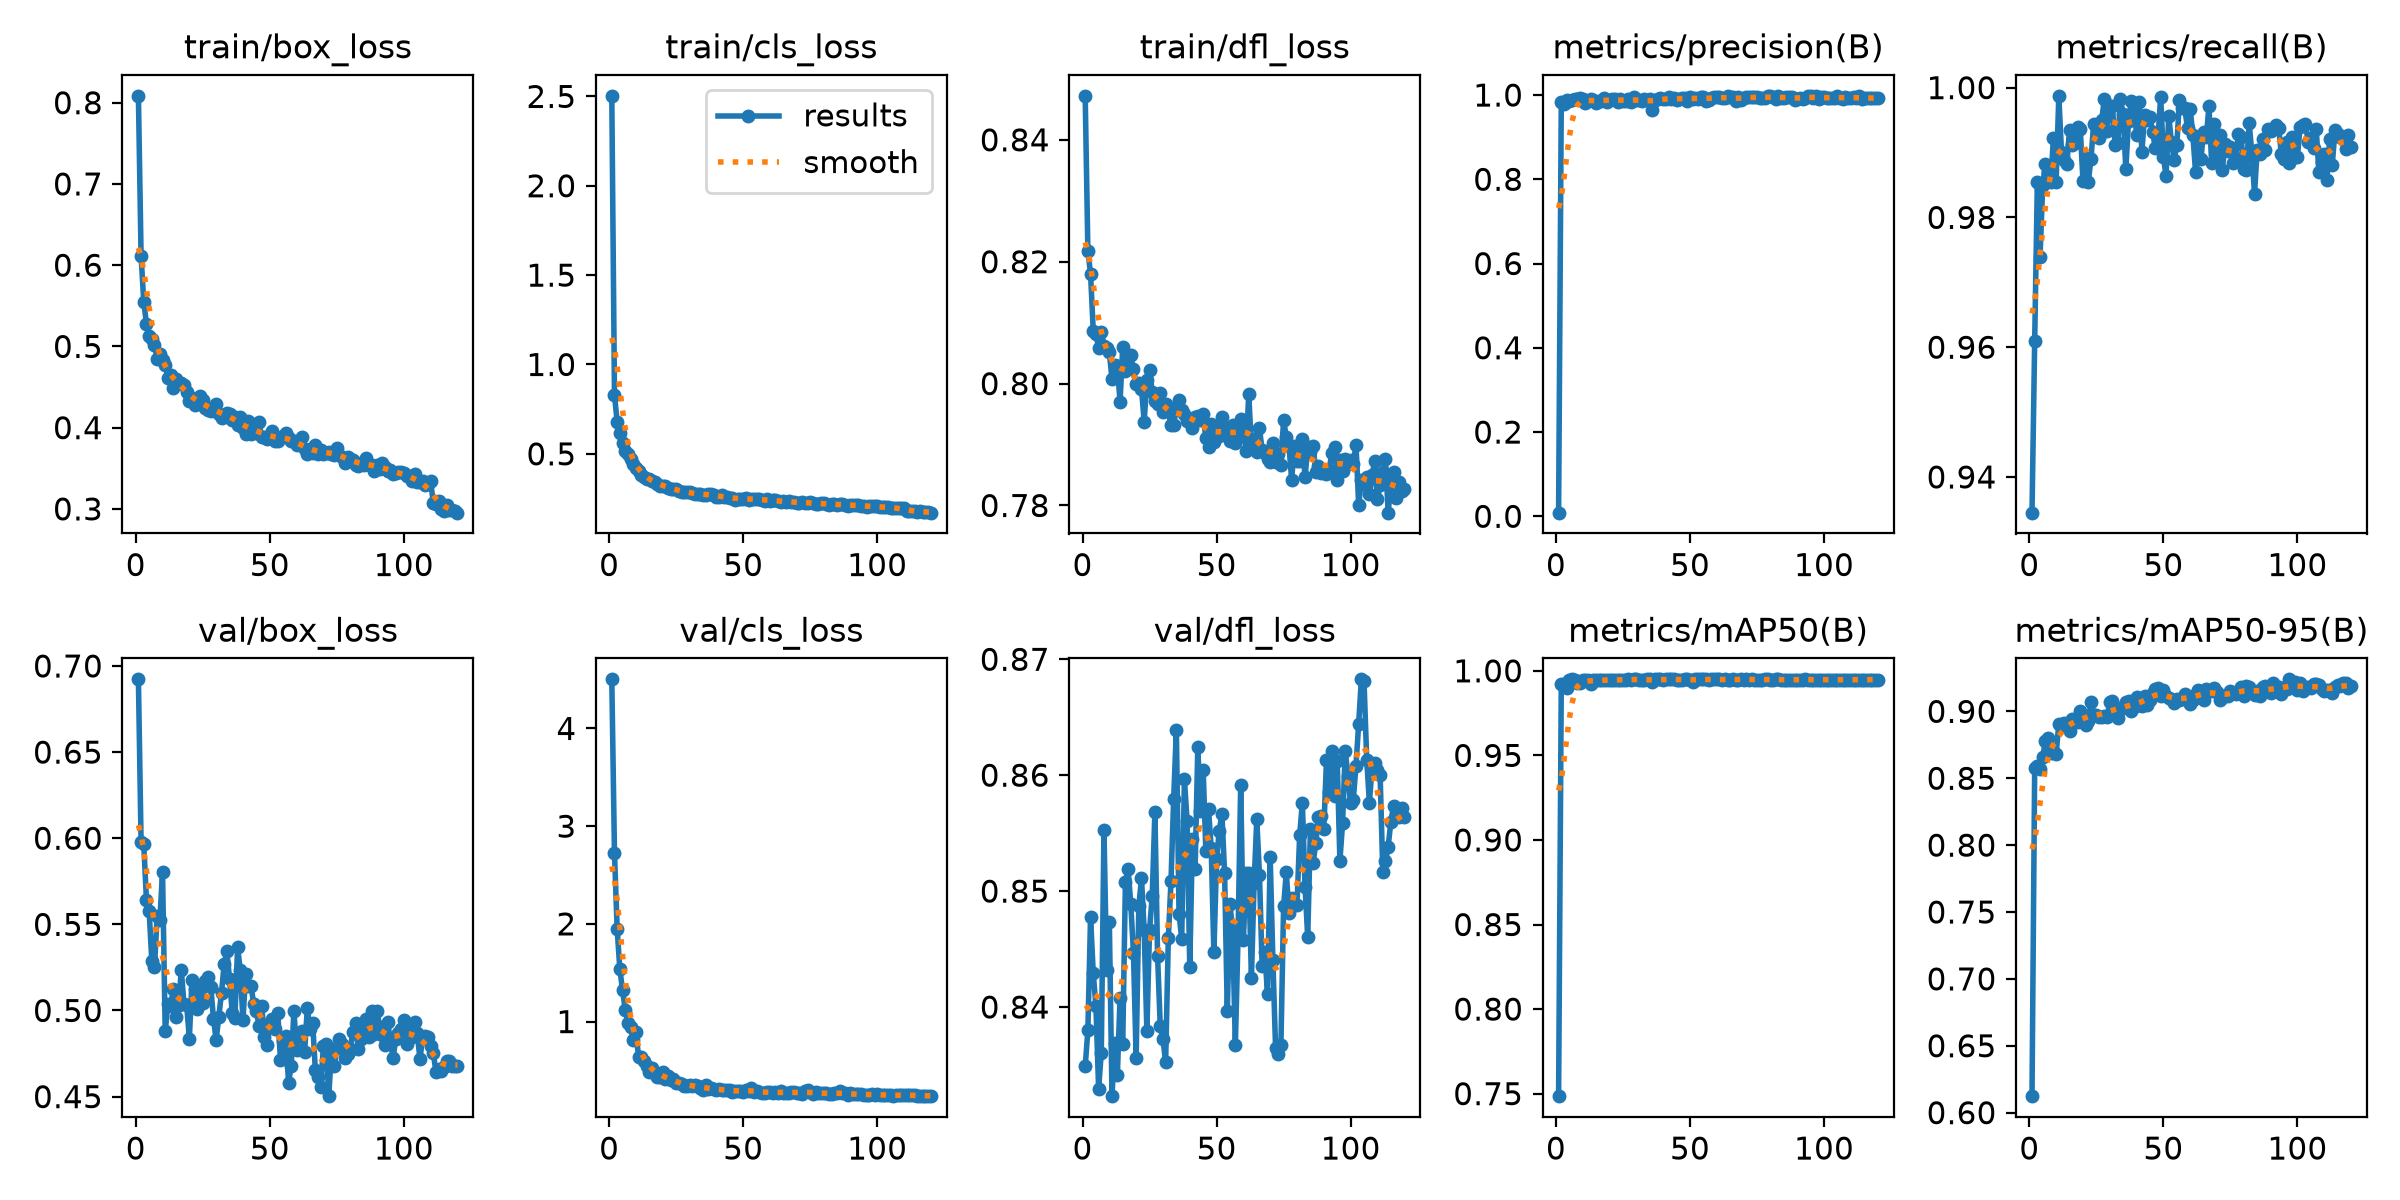

Source data for this figure (header and first rows):
epoch, time, train/box_loss, train/cls_loss, train/dfl_loss, metrics/precision(B), metrics/recall(B), metrics/mAP50(B), metrics/mAP50-95(B), val/box_loss, val/cls_loss, val/dfl_loss, lr/pg0, lr/pg1, lr/pg2
1, 6.578, 0.8085, 2.503, 0.8472, 0.00863, 0.9345, 0.7485, 0.6123, 0.6923, 4.503, 0.8349, 0.0003281, 0.0003281, 0.0003281
2, 12, 0.6116, 0.8306, 0.8218, 0.9836, 0.9609, 0.992, 0.8574, 0.5978, 2.724, 0.838, 0.000656, 0.000656, 0.000656
3, 16.64, 0.5547, 0.6783, 0.818, 0.9778, 0.9854, 0.9924, 0.859, 0.5964, 1.949, 0.8478, 0.0009784, 0.0009784, 0.0009784
4, 21.32, 0.5281, 0.6158, 0.8087, 0.9892, 0.974, 0.99, 0.8569, 0.5642, 1.535, 0.8429, 0.0009752, 0.0009752, 0.0009752
5, 26.11, 0.5129, 0.561, 0.8082, 0.9853, 0.985, 0.9947, 0.8662, 0.558, 1.327, 0.8401, 0.000967, 0.000967, 0.000967
6, 30.72, 0.5095, 0.5152, 0.8059, 0.9878, 0.9882, 0.9949, 0.8778, 0.5288, 1.121, 0.833, 0.0009587, 0.0009587, 0.0009587
7, 37.76, 0.5022, 0.4969, 0.8085, 0.9901, 0.9869, 0.9945, 0.8802, 0.5252, 0.9891, 0.836, 0.0009505, 0.0009505, 0.0009505
8, 44.99, 0.4851, 0.4718, 0.8063, 0.9899, 0.9855, 0.9929, 0.8691, 0.5551, 0.9434, 0.8553, 0.0009423, 0.0009423, 0.0009423
9, 52.26, 0.4902, 0.4431, 0.8059, 0.9918, 0.9923, 0.9928, 0.8702, 0.5523, 0.814, 0.8432, 0.000934, 0.000934, 0.000934
10, 59.57, 0.4834, 0.4224, 0.8051, 0.9904, 0.9855, 0.9945, 0.8679, 0.5804, 0.8912, 0.8474, 0.0009258, 0.0009258, 0.0009258
11, 66.89, 0.4774, 0.4021, 0.8007, 0.9808, 0.9987, 0.9944, 0.8909, 0.4879, 0.6384, 0.8323, 0.0009175, 0.0009175, 0.0009175
12, 74.3, 0.4617, 0.3842, 0.8031, 0.9847, 0.9901, 0.9946, 0.89, 0.5037, 0.6338, 0.8369, 0.0009093, 0.0009093, 0.0009093
13, 81.67, 0.4654, 0.3708, 0.8029, 0.991, 0.9888, 0.9924, 0.8915, 0.5026, 0.5925, 0.8342, 0.000901, 0.000901, 0.000901
14, 89.05, 0.4487, 0.3594, 0.797, 0.9887, 0.9882, 0.9946, 0.8884, 0.5123, 0.5419, 0.8408, 0.0008927, 0.0008927, 0.0008927
15, 96.41, 0.4604, 0.3565, 0.806, 0.9813, 0.9935, 0.9946, 0.8856, 0.496, 0.486, 0.8368, 0.0008845, 0.0008845, 0.0008845
16, 103.9, 0.4545, 0.3469, 0.802, 0.9861, 0.9912, 0.9943, 0.8943, 0.5031, 0.5238, 0.8508, 0.0008762, 0.0008762, 0.0008762
17, 111.3, 0.4545, 0.3419, 0.8025, 0.9861, 0.9915, 0.9946, 0.8938, 0.5234, 0.4724, 0.8519, 0.000868, 0.000868, 0.000868
18, 118.7, 0.4523, 0.3333, 0.8046, 0.9919, 0.9939, 0.9949, 0.8918, 0.5039, 0.4289, 0.8489, 0.0008598, 0.0008598, 0.0008598
19, 126.3, 0.4442, 0.3229, 0.8023, 0.9837, 0.9937, 0.9944, 0.9001, 0.5033, 0.4312, 0.8447, 0.0008515, 0.0008515, 0.0008515
20, 133.6, 0.4323, 0.3196, 0.7999, 0.989, 0.9857, 0.9946, 0.8927, 0.4837, 0.482, 0.8356, 0.0008433, 0.0008433, 0.0008433
21, 141.1, 0.4368, 0.3214, 0.8001, 0.9909, 0.9891, 0.9945, 0.8901, 0.5178, 0.4078, 0.8487, 0.000835, 0.000835, 0.000835
22, 148.6, 0.4281, 0.3093, 0.7991, 0.9897, 0.9855, 0.9943, 0.8927, 0.5128, 0.448, 0.8511, 0.0008268, 0.0008268, 0.0008268
23, 156, 0.431, 0.3053, 0.7938, 0.9843, 0.989, 0.9947, 0.9069, 0.5011, 0.4023, 0.8466, 0.0008185, 0.0008185, 0.0008185
24, 163.6, 0.4386, 0.3051, 0.8006, 0.991, 0.9944, 0.9948, 0.8971, 0.5127, 0.4076, 0.838, 0.0008102, 0.0008102, 0.0008102
25, 171, 0.4338, 0.3016, 0.8022, 0.9862, 0.9941, 0.9948, 0.897, 0.5042, 0.3683, 0.8467, 0.000802, 0.000802, 0.000802
26, 178.4, 0.4244, 0.2932, 0.7986, 0.9864, 0.9923, 0.9947, 0.8955, 0.5173, 0.3752, 0.8496, 0.0007937, 0.0007937, 0.0007937
27, 185.9, 0.4219, 0.2859, 0.7972, 0.9896, 0.9951, 0.9949, 0.8958, 0.5192, 0.3644, 0.8568, 0.0007855, 0.0007855, 0.0007855
28, 193.3, 0.421, 0.285, 0.7967, 0.9829, 0.9983, 0.9948, 0.8963, 0.5135, 0.3417, 0.8444, 0.0007772, 0.0007772, 0.0007772
29, 200.7, 0.4228, 0.2854, 0.7984, 0.9948, 0.9934, 0.995, 0.8958, 0.4953, 0.3438, 0.8383, 0.000769, 0.000769, 0.000769
30, 208.1, 0.4287, 0.2844, 0.7953, 0.9871, 0.9972, 0.9949, 0.9069, 0.4829, 0.3513, 0.8372, 0.0007608, 0.0007608, 0.0007608
31, 215.6, 0.4163, 0.2793, 0.7966, 0.988, 0.9972, 0.9949, 0.9075, 0.4965, 0.3384, 0.8353, 0.0007525, 0.0007525, 0.0007525
32, 223, 0.4119, 0.2754, 0.7955, 0.9861, 0.9911, 0.9948, 0.8995, 0.5104, 0.3482, 0.8459, 0.0007443, 0.0007443, 0.0007443
33, 230.5, 0.4158, 0.2743, 0.7932, 0.9909, 0.9914, 0.9949, 0.895, 0.5269, 0.3391, 0.8508, 0.000736, 0.000736, 0.000736
34, 237.9, 0.4186, 0.2769, 0.7932, 0.9883, 0.9982, 0.9949, 0.9028, 0.5343, 0.3244, 0.858, 0.0007277, 0.0007277, 0.0007277
35, 245.6, 0.4164, 0.2718, 0.796, 0.9918, 0.996, 0.9949, 0.9024, 0.5183, 0.3044, 0.8639, 0.0007195, 0.0007195, 0.0007195
36, 253.1, 0.4094, 0.2722, 0.7973, 0.9643, 0.9874, 0.9932, 0.9072, 0.4986, 0.346, 0.848, 0.0007112, 0.0007112, 0.0007112
37, 260.7, 0.4136, 0.274, 0.7957, 0.9889, 0.9949, 0.9949, 0.908, 0.4959, 0.3091, 0.8459, 0.000703, 0.000703, 0.000703
38, 268.1, 0.4028, 0.2729, 0.795, 0.9912, 0.998, 0.9949, 0.8999, 0.5366, 0.3156, 0.8596, 0.0006947, 0.0006947, 0.0006947
39, 275.5, 0.4133, 0.2699, 0.7938, 0.9921, 0.9976, 0.9949, 0.9033, 0.5235, 0.3127, 0.8561, 0.0006865, 0.0006865, 0.0006865
40, 283.1, 0.399, 0.2611, 0.7941, 0.9909, 0.9927, 0.9948, 0.9107, 0.4945, 0.2987, 0.8434, 0.0006783, 0.0006783, 0.0006783
41, 290.7, 0.3919, 0.2576, 0.7926, 0.99, 0.9978, 0.995, 0.9045, 0.5211, 0.31, 0.8545, 0.00067, 0.00067, 0.00067
42, 298.2, 0.4078, 0.2686, 0.7945, 0.9955, 0.9901, 0.9949, 0.9039, 0.514, 0.3013, 0.8519, 0.0006618, 0.0006618, 0.0006618
43, 305.7, 0.3927, 0.2567, 0.7947, 0.9904, 0.9959, 0.9949, 0.9115, 0.5145, 0.3022, 0.8624, 0.0006535, 0.0006535, 0.0006535
44, 313.2, 0.4007, 0.2593, 0.7941, 0.9927, 0.9951, 0.9949, 0.9046, 0.5039, 0.3003, 0.8569, 0.0006452, 0.0006452, 0.0006452
45, 320.5, 0.3932, 0.2532, 0.795, 0.9877, 0.9955, 0.9948, 0.9086, 0.4998, 0.2959, 0.8605, 0.000637, 0.000637, 0.000637
46, 327.9, 0.4066, 0.2557, 0.7911, 0.9903, 0.9932, 0.9949, 0.9141, 0.4909, 0.2813, 0.8535, 0.0006287, 0.0006287, 0.0006287
47, 335.2, 0.3882, 0.244, 0.7896, 0.9941, 0.9906, 0.9948, 0.9164, 0.5026, 0.2886, 0.8571, 0.0006205, 0.0006205, 0.0006205
48, 342.6, 0.388, 0.2477, 0.7934, 0.9934, 0.9924, 0.9949, 0.9175, 0.4847, 0.2948, 0.8537, 0.0006122, 0.0006122, 0.0006122
49, 349.9, 0.3861, 0.2493, 0.7905, 0.9863, 0.9986, 0.9949, 0.9112, 0.4802, 0.2883, 0.8447, 0.000604, 0.000604, 0.000604
50, 357.3, 0.3913, 0.2496, 0.7923, 0.996, 0.9894, 0.9948, 0.9156, 0.4925, 0.2774, 0.8527, 0.0005958, 0.0005958, 0.0005958
51, 364.7, 0.3961, 0.2533, 0.7913, 0.9897, 0.9864, 0.9934, 0.9112, 0.4948, 0.2961, 0.8552, 0.0005875, 0.0005875, 0.0005875
52, 372.2, 0.3835, 0.2434, 0.7944, 0.9923, 0.9956, 0.995, 0.9103, 0.489, 0.2906, 0.8566, 0.0005793, 0.0005793, 0.0005793
53, 379.6, 0.3834, 0.2468, 0.7927, 0.9912, 0.9916, 0.9949, 0.9096, 0.4985, 0.325, 0.8515, 0.000571, 0.000571, 0.000571
54, 387, 0.3878, 0.2457, 0.7915, 0.9958, 0.9889, 0.9949, 0.9065, 0.471, 0.2793, 0.8396, 0.0005627, 0.0005627, 0.0005627
55, 394.5, 0.39, 0.247, 0.7905, 0.996, 0.9911, 0.9949, 0.9089, 0.4825, 0.2914, 0.8488, 0.0005545, 0.0005545, 0.0005545
56, 401.9, 0.3939, 0.2485, 0.7931, 0.9853, 0.9981, 0.9949, 0.9088, 0.4852, 0.2769, 0.8466, 0.0005462, 0.0005462, 0.0005462
57, 409.2, 0.3868, 0.239, 0.7903, 0.9885, 0.9968, 0.9948, 0.9095, 0.4582, 0.2729, 0.8367, 0.000538, 0.000538, 0.000538
58, 416.7, 0.3831, 0.2377, 0.7913, 0.9934, 0.9968, 0.9949, 0.913, 0.4677, 0.2679, 0.8459, 0.0005297, 0.0005297, 0.0005297
59, 424, 0.3839, 0.2458, 0.7942, 0.9961, 0.9937, 0.9949, 0.9102, 0.4999, 0.2778, 0.8592, 0.0005215, 0.0005215, 0.0005215
60, 431.4, 0.3787, 0.2369, 0.7928, 0.9951, 0.9967, 0.995, 0.9058, 0.477, 0.2816, 0.8458, 0.0005133, 0.0005133, 0.0005133
... 60 more rows
